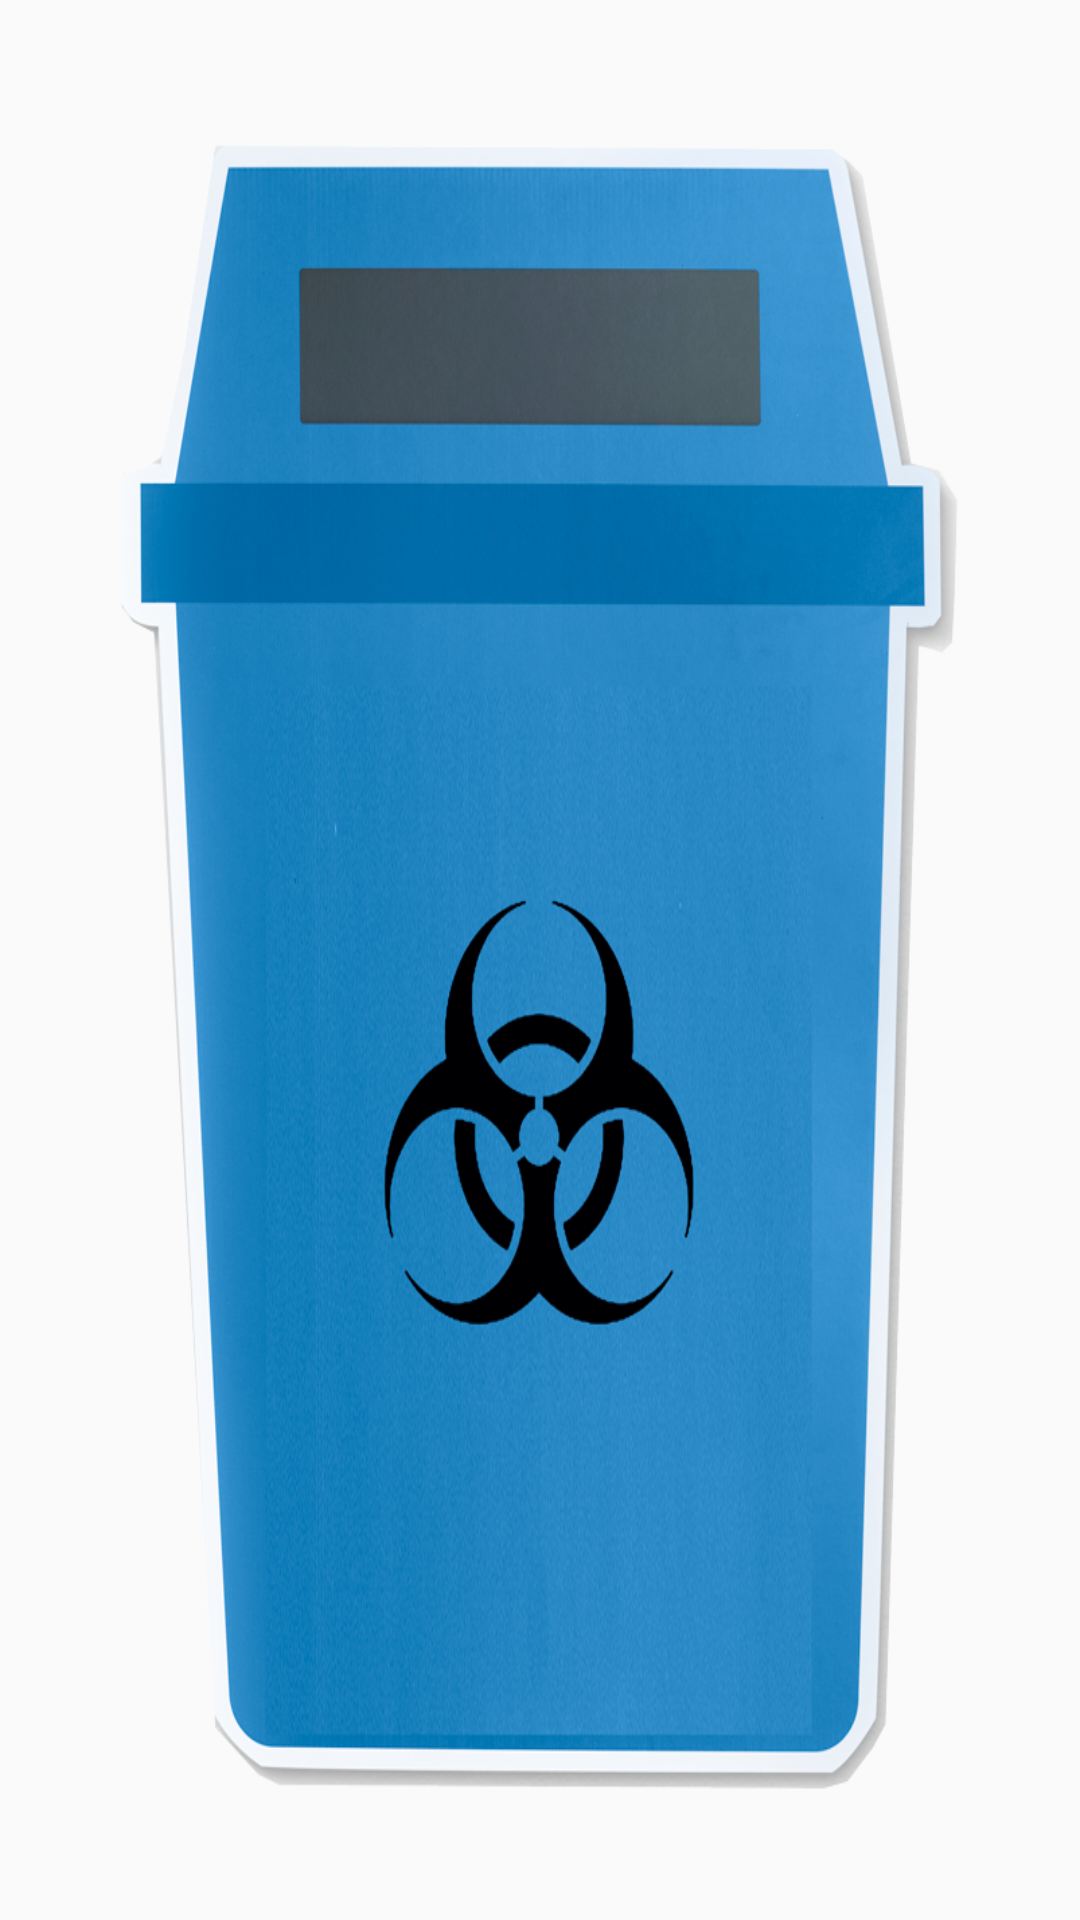

Android layout source for this screen:
<!-- AndroidManifest.xml: application theme AppTheme -->
<!-- res/layout/images_drog.xml -->
<?xml version="1.0" encoding="utf-8"?>
<ImageView
    xmlns:android="http://schemas.android.com/apk/res/android"
    android:layout_marginHorizontal="2dp"
    android:scaleType="fitXY"
    android:id="@+id/bluebin1"
    android:layout_width="100dp"
    android:layout_height="100dp"
    android:layout_gravity="center_horizontal"
    android:background="@drawable/blue_icon"/>
<!-- resources referenced by this layout -->
<resources>
  <!-- drawable blue_icon: png bitmap (drawable, 537925 bytes) -->
  <style name="AppTheme" parent="Theme.AppCompat.Light.NoActionBar">
  
          <item name="colorPrimary">@color/colorPrimary</item>
          <item name="colorPrimaryDark">@color/colorPrimaryDark</item>
          <item name="colorAccent">@color/colorAccent</item>
      </style>
  <color name="colorPrimary">#008577</color>
  <color name="colorPrimaryDark">#00ceb4</color>
  <color name="colorAccent">#D81B60</color>
</resources>
